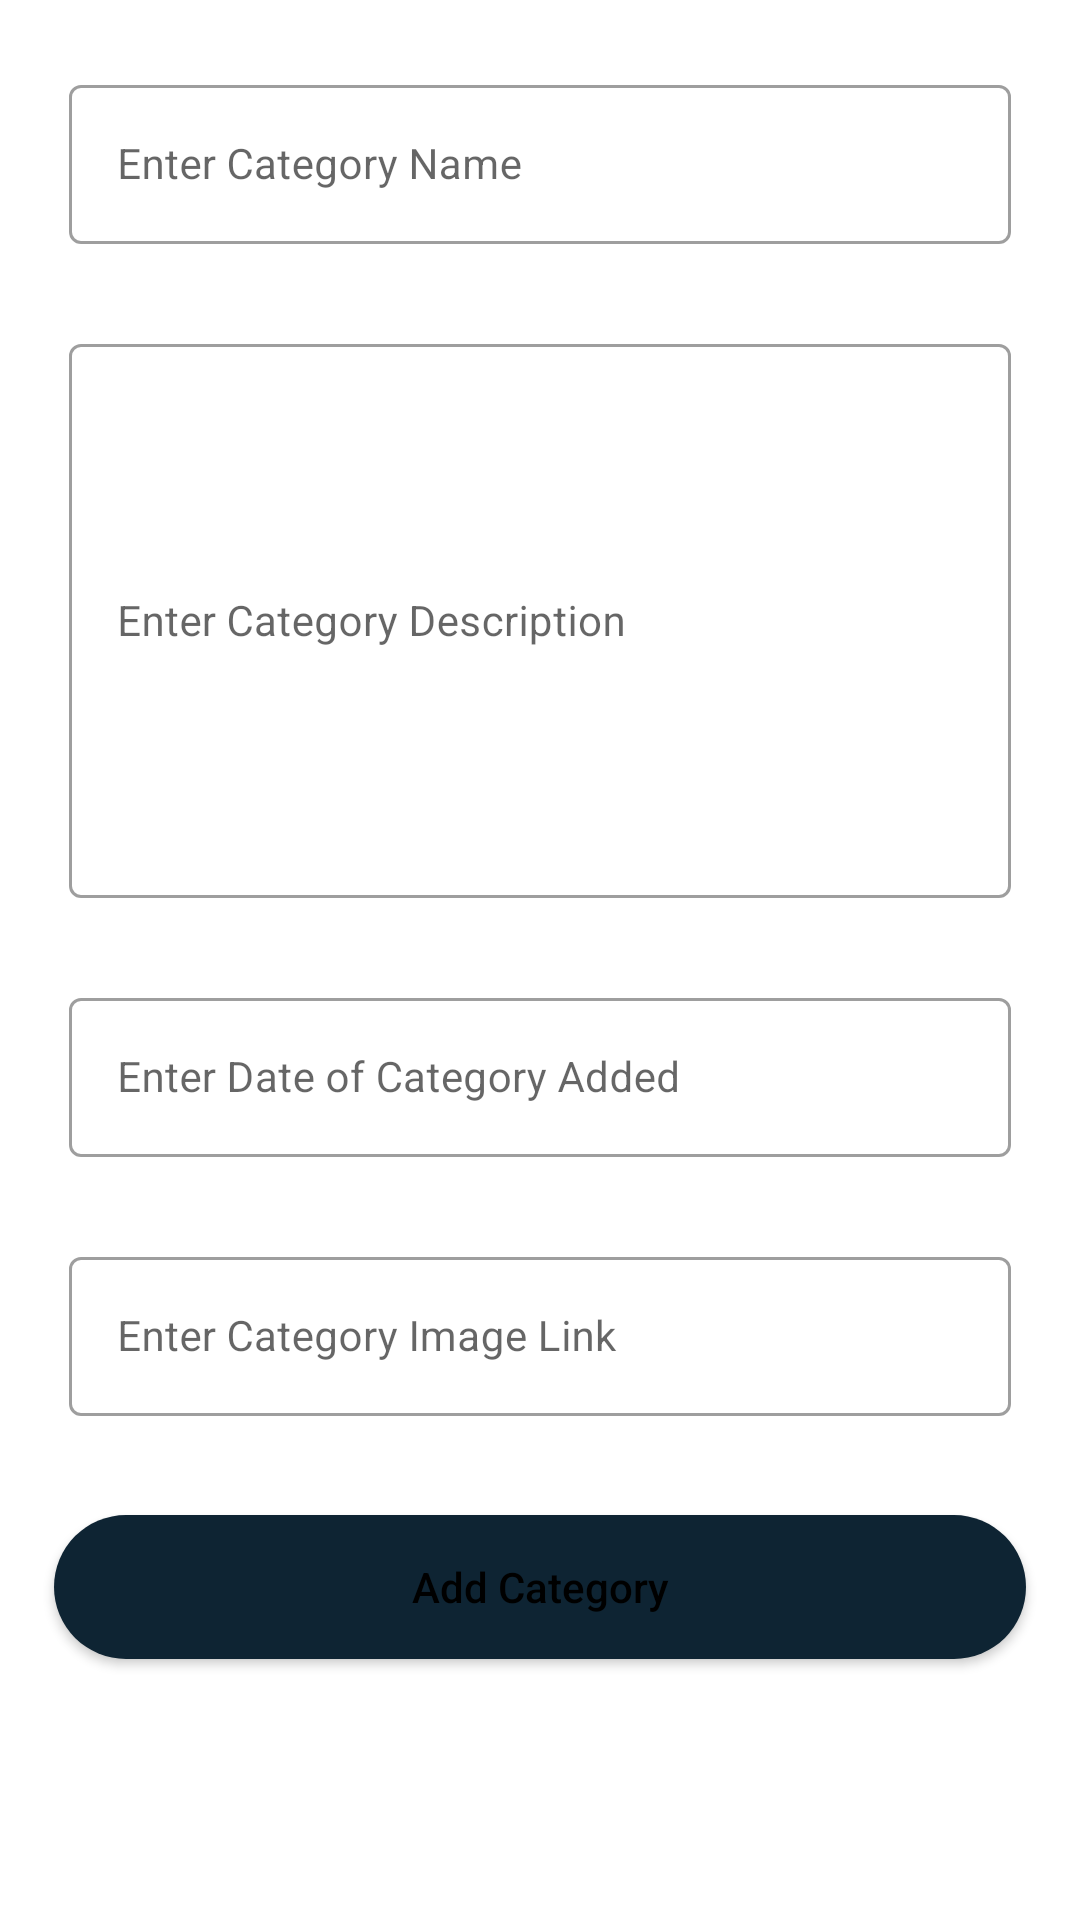

Android layout source for this screen:
<!-- AndroidManifest.xml: application theme Theme.EcoMarket -->
<!-- res/layout/activity_add_category.xml -->
<?xml version="1.0" encoding="utf-8"?>
<ScrollView xmlns:android="http://schemas.android.com/apk/res/android"
    xmlns:app="http://schemas.android.com/apk/res-auto"
    xmlns:tools="http://schemas.android.com/tools"
    android:layout_width="match_parent"
    android:layout_height="match_parent"
    android:background="@color/white"
    tools:context=".AddCategoryActivity">

    <RelativeLayout
        android:layout_width="match_parent"
        android:layout_height="wrap_content">

        <LinearLayout
            android:layout_width="match_parent"
            android:layout_height="wrap_content"
            android:orientation="vertical">


            <com.google.android.material.textfield.TextInputLayout
                android:layout_width="match_parent"
                android:layout_height="wrap_content"
                android:layout_marginStart="18dp"
                android:layout_marginEnd="18dp"
                android:layout_marginTop="18dp"
                android:hint="Enter Category Name"
                android:padding="5dp"
                app:hintTextColor="@color/black"
                style="@style/Widget.MaterialComponents.TextInputLayout.OutlinedBox">


                <com.google.android.material.textfield.TextInputEditText
                    android:id = "@+id/idEdtCategoryName"
                    android:layout_width="match_parent"
                    android:layout_height="wrap_content"
                    android:importantForAutofill="no"
                    android:inputType="text"
                    android:textColor="@color/black"
                    android:textColorHint="@color/black"
                    android:textSize="14sp" />


            </com.google.android.material.textfield.TextInputLayout>

            <com.google.android.material.textfield.TextInputLayout
                android:layout_width="match_parent"
                android:layout_height="200dp"
                android:layout_marginStart="18dp"
                android:layout_marginEnd="18dp"
                android:layout_marginTop="18dp"
                android:hint="Enter Category Description"
                android:padding="5dp"
                app:hintTextColor="@color/black"
                style="@style/Widget.MaterialComponents.TextInputLayout.OutlinedBox">

                <com.google.android.material.textfield.TextInputEditText
                    android:id = "@+id/idEdtCategoryDescription"
                    android:layout_width="match_parent"
                    android:layout_height="match_parent"
                    android:importantForAutofill="no"
                    android:inputType="text"
                    android:textColor="@color/black"
                    android:textColorHint="@color/black"
                    android:textSize="14sp" />


            </com.google.android.material.textfield.TextInputLayout>

            <com.google.android.material.textfield.TextInputLayout
                android:layout_width="match_parent"
                android:layout_height="wrap_content"
                android:layout_marginStart="18dp"
                android:layout_marginEnd="18dp"
                android:layout_marginTop="18dp"
                android:hint="Enter Date of Category Added"
                android:padding="5dp"
                app:hintTextColor="@color/black"
                style="@style/Widget.MaterialComponents.TextInputLayout.OutlinedBox">


            <com.google.android.material.textfield.TextInputEditText
                    android:id = "@+id/idEdtCategoryDate"
                    android:layout_width="match_parent"
                    android:layout_height="wrap_content"
                    android:importantForAutofill="no"
                    android:inputType="text"
                    android:textColor="@color/black"
                    android:textColorHint="@color/black"
                    android:textSize="14sp" />


            </com.google.android.material.textfield.TextInputLayout>

            <com.google.android.material.textfield.TextInputLayout
                android:layout_width="match_parent"
                android:layout_height="wrap_content"
                android:layout_marginStart="18dp"
                android:layout_marginEnd="18dp"
                android:layout_marginTop="18dp"
                android:hint="Enter Category Image Link"
                android:padding="5dp"
                app:hintTextColor="@color/black"
                style="@style/Widget.MaterialComponents.TextInputLayout.OutlinedBox">


            <com.google.android.material.textfield.TextInputEditText
                    android:id = "@+id/idEdtCategoryImageLink"
                    android:layout_width="match_parent"
                    android:layout_height="wrap_content"
                    android:importantForAutofill="no"
                    android:inputType="text"
                    android:textColor="@color/black"
                    android:textColorHint="@color/black"
                    android:textSize="14sp" />


            </com.google.android.material.textfield.TextInputLayout>

            <Button
                android:layout_width="match_parent"
                android:layout_height="wrap_content"
                android:layout_marginStart="18dp"
                android:layout_marginEnd="18dp"
                android:layout_marginTop="28dp"
                android:textColor="@color/black"
                android:background="@drawable/custom_button_back"
                android:layout_marginBottom="18dp"
                android:id="@+id/idBtnAddCategory"
                android:text="Add Category"
                android:textAllCaps="false" />

        </LinearLayout>

        <ProgressBar
            android:layout_width="wrap_content"
            android:layout_height="wrap_content"
            android:layout_centerInParent="true"
            android:id = "@+id/idpBLoading"
            android:indeterminate="true"
            android:indeterminateDrawable="@drawable/progress_back"
            android:visibility="gone" />

    </RelativeLayout>

</ScrollView>
<!-- resources referenced by this layout -->
<resources>
  <color name="black">#FF000000</color>
  <color name="white">#FFFFFFFF</color>
  <!-- drawable custom_button_back (drawable-v24) -->
  <?xml version="1.0" encoding="utf-8"?>
  <shape  xmlns:android="http://schemas.android.com/apk/res/android"
      android:shape="rectangle">
      <solid android:color="@color/blue_shade_1"/>
      <corners android:radius="28dp" />
  </shape>
  <!-- drawable progress_back (drawable-v24) -->
  <?xml version="1.0" encoding="utf-8"?>
  <rotate xmlns:android="http://schemas.android.com/apk/res/android"
       android:fromDegrees="0"
      android:pivotX="50%"
      android:pivotY="50%"
      android:toDegrees="368">
  <shape
      android:innerRadiusRatio="3"
      android:shape="ring"
      android:thicknessRatio="8"
      android:useLevel="false"
      >
      <size
          android:height="76dip"
          android:width="76dip" />
      <gradient
          android:angle="8"
          android:endColor="#00ffffff"
          android:startColor="@color/purple_500"
          android:type="sweep"
          android:useLevel="false" />
  
  </shape>
  
  </rotate>
  <style name="Theme.EcoMarket" parent="Theme.MaterialComponents.DayNight.DarkActionBar">
          
          <item name="colorPrimary">@color/purple_500</item>
          <item name="colorPrimaryVariant">@color/purple_700</item>
          <item name="colorOnPrimary">@color/white</item>
          
          <item name="colorSecondary">@color/teal_200</item>
          <item name="colorSecondaryVariant">@color/teal_700</item>
          <item name="colorOnSecondary">@color/black</item>
          
          <item name="android:statusBarColor" tools:targetApi="l">@color/purple_500</item>
  
          
      </style>
  <color name="blue_shade_1">#0e2433</color>
  <color name="purple_500">#ff8000</color>
  <color name="purple_700">#FFFFFF</color>
  <color name="teal_200">#FF03DAC5</color>
  <color name="teal_700">#FF018786</color>
</resources>
